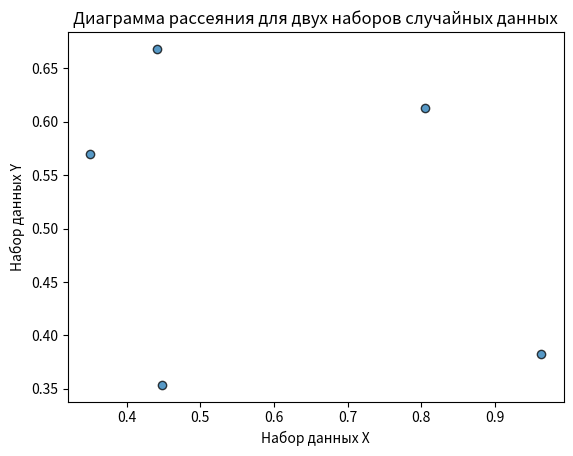

Write Python code to recreate this figure.
import numpy as np
import matplotlib.pyplot as plt

# Генерация двух наборов случайных данных
num_samples = 5  # Количество образцов
data_x = np.random.rand(num_samples)
data_y = np.random.rand(num_samples)

# Создание диаграммы рассеяния
plt.scatter(data_x, data_y, alpha=0.75, edgecolor='k')

# Настройка заголовка и меток осей
plt.title('Диаграмма рассеяния для двух наборов случайных данных')
plt.xlabel('Набор данных X')
plt.ylabel('Набор данных Y')

# Показ диаграммы
plt.show()
